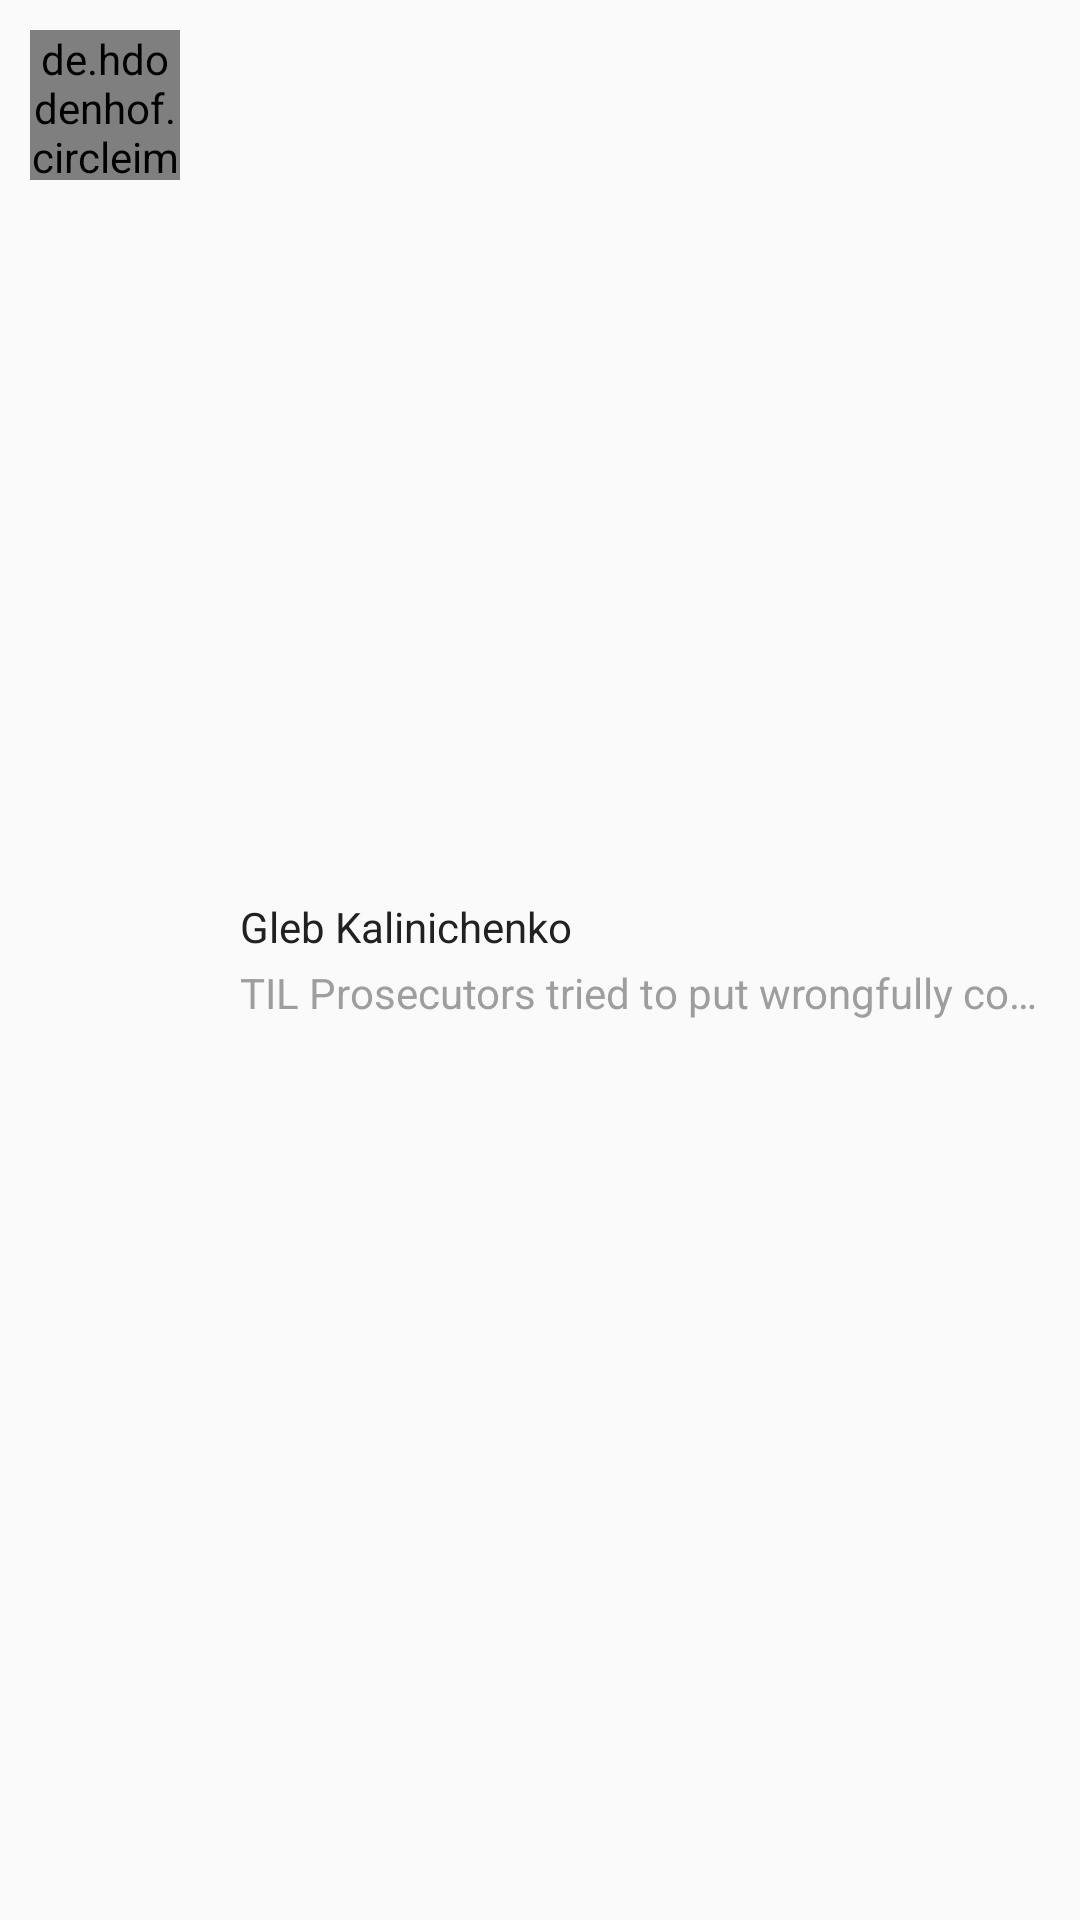

Produce the Android XML layout that renders to this screen, including the resource entries it uses.
<!-- AndroidManifest.xml: application theme AppTheme -->
<!-- res/layout/adapter_post_item.xml -->
<?xml version="1.0" encoding="utf-8"?>
<LinearLayout android:layout_width="match_parent"
    android:layout_height="wrap_content"
    xmlns:android="http://schemas.android.com/apk/res/android"
    xmlns:app="http://schemas.android.com/apk/res-auto"
    android:orientation="horizontal">

    <de.hdodenhof.circleimageview.CircleImageView
        android:id="@+id/post_image"
        style="@style/PostItemFragment.PostImage"
        app:civ_border_width="@dimen/border_width_image_post"
        app:civ_border_color="@color/color_border_image_post"/>

    <LinearLayout
        android:orientation="vertical"
        style="@style/PostItemFragment.ContainerLayout">

        <TextView
            android:text="Gleb Kalinichenko"
            android:id="@+id/text_author"
            style="@style/PostItemFragment.AuthorText"/>

        <TextView
            android:text="TIL Prosecutors tried to put wrongfully convicted Juan Rivera back in prison for murder"
            android:id="@+id/text_title"
            style="@style/PostItemFragment.TitleText"/>
    </LinearLayout>


</LinearLayout>
<!-- resources referenced by this layout -->
<resources>
  <color name="color_border_image_post">#FF000000</color>
  <dimen name="border_width_image_post">2dp</dimen>
  <style name="PostItemFragment.AuthorText">
          <item name="android:layout_width">wrap_content</item>
          <item name="android:layout_height">wrap_content</item>
          <item name="android:textColor">@color/color_text_author</item>
      </style>
  <style name="PostItemFragment.ContainerLayout">
          <item name="android:layout_width">match_parent</item>
          <item name="android:layout_height">match_parent</item>
          <item name="android:gravity">center_vertical</item>
          <item name="android:layout_marginLeft">20dp</item>
  
      </style>
  <style name="PostItemFragment.PostImage">
          <item name="android:layout_width">@dimen/size_image_post</item>
          <item name="android:layout_height">@dimen/size_image_post</item>
          <item name="android:layout_marginLeft">@dimen/margin_image_post</item>
          <item name="android:layout_marginBottom">@dimen/margin_image_post</item>
          <item name="android:layout_marginTop">@dimen/margin_image_post</item>
  
      </style>
  <style name="PostItemFragment.TitleText">
          <item name="android:layout_width">wrap_content</item>
          <item name="android:layout_height">wrap_content</item>
          <item name="android:layout_marginTop">@dimen/margin_top_text_title</item>
          <item name="android:singleLine">true</item>
          <item name="android:textColor">@color/color_text_title</item>
          <item name="android:layout_marginRight">@dimen/margin_right_text_title</item> /&gt;
      </style>
  <style name="AppTheme" parent="Theme.AppCompat.Light.DarkActionBar">
          
          <item name="colorPrimary">@color/colorPrimary</item>
          <item name="colorPrimaryDark">@color/colorPrimaryDark</item>
          <item name="colorAccent">@color/colorAccent</item>
      </style>
  <color name="color_text_author">#212121</color>
  <dimen name="size_image_post">50dp</dimen>
  <dimen name="margin_image_post">10dp</dimen>
  <dimen name="margin_top_text_title">3dp</dimen>
  <color name="color_text_title">#9E9E9E</color>
  <dimen name="margin_right_text_title">10dp</dimen>
  <color name="colorPrimary">#3F51B5</color>
  <color name="colorPrimaryDark">#303F9F</color>
  <color name="colorAccent">#FF4081</color>
</resources>
